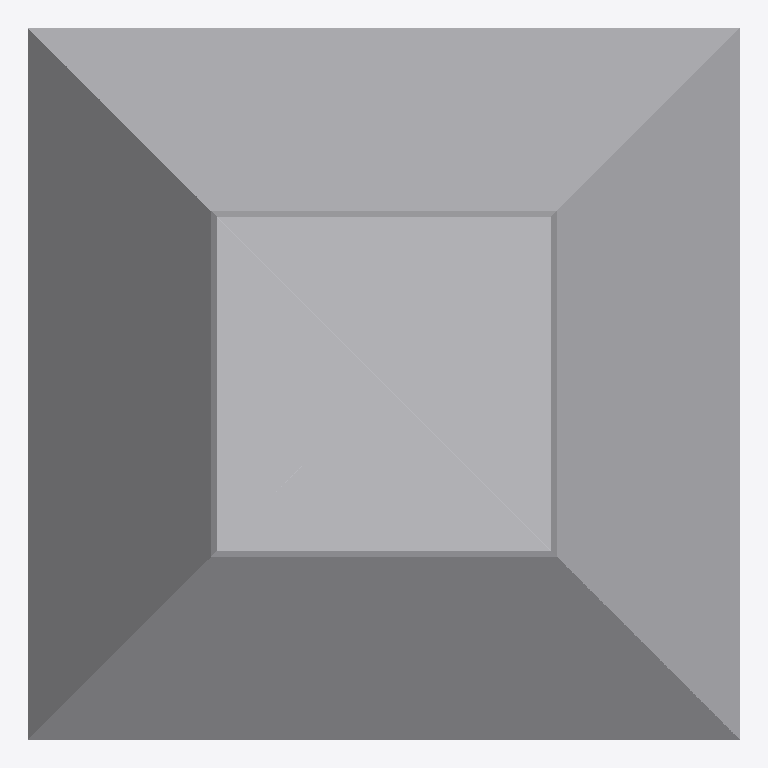
Plan cut of the same IFC building model at storey 'Port De Barcelona' (level 0.00 m, cut at 1.40 m), seen from above with north up, elements coloured by IFC class: 1 other element (light grey). Cut surfaces are drawn darker.
Extent 1.6 m × 1.6 m × 3.7 m (x, y, z). Storeys (1): Port De Barcelona at 0.00 m. Elements (1): 1 IfcFlowTerminal.

HEADER;
FILE_DESCRIPTION(('ViewDefinition [CoordinationView_V2.0]'),'2;1');
FILE_NAME('','',(''),(''),'','','');
FILE_SCHEMA(('IFC2X3'));
ENDSEC;
DATA;
#105=IFCPROJECT('34UKVHeH5CHvrwyycS_2aZ',$,'Port De Barcelona',$,$,'Port De Barcelona','Port De Barcelona',(#97),#92);
#130=IFCSITE('34UKVHeH5CHvrwyycS_2aX',$,'Default',$,$,#127,$,$,.ELEMENT.,(42,21,31,181945),(-71,-3,-24,-263305),0.0,$,$);
#115=IFCBUILDING('34UKVHeH5CHvrwyycS_2aY',$,'Port De Barcelona',$,$,#32,$,'Port De Barcelona',.ELEMENT.,$,$,$);
#124=IFCBUILDINGSTOREY('34UKVHeH5CHvrwyybZ1_NS',$,'Port De Barcelona',$,'Level:8mm Head',#122,$,'Port De Barcelona',.ELEMENT.,0.0);
#298=IFCFLOWTERMINAL('1NEgo1Sm167OSQUy7kDstz',$,'APBCN-POR-EQP-Faro_Metalico_Tipo2:Faro_Metalico:1105836',$,'APBCN-POR-EQP-Faro_Metalico_Tipo2:Faro_Metalico',#296,#291,'1105836');
ENDSEC;
